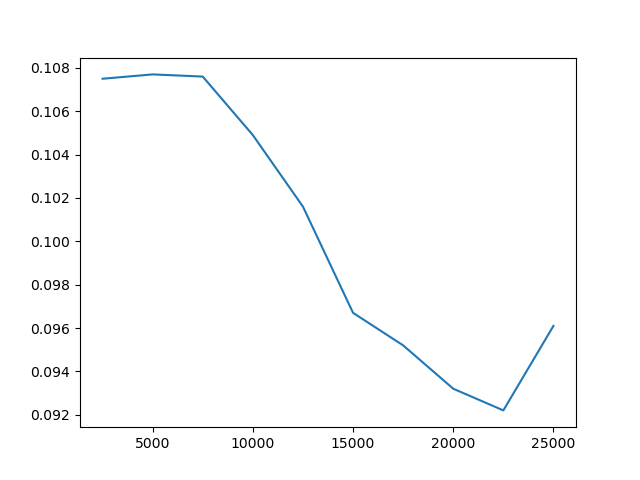

Source data for this figure (header and first rows):
2500, 0.10750000178813934
5001, 0.1077
7502, 0.1076
10003, 0.1049
12504, 0.1016
15005, 0.0967
17506, 0.0952
20007, 0.0932
22508, 0.0922
25009, 0.0961
